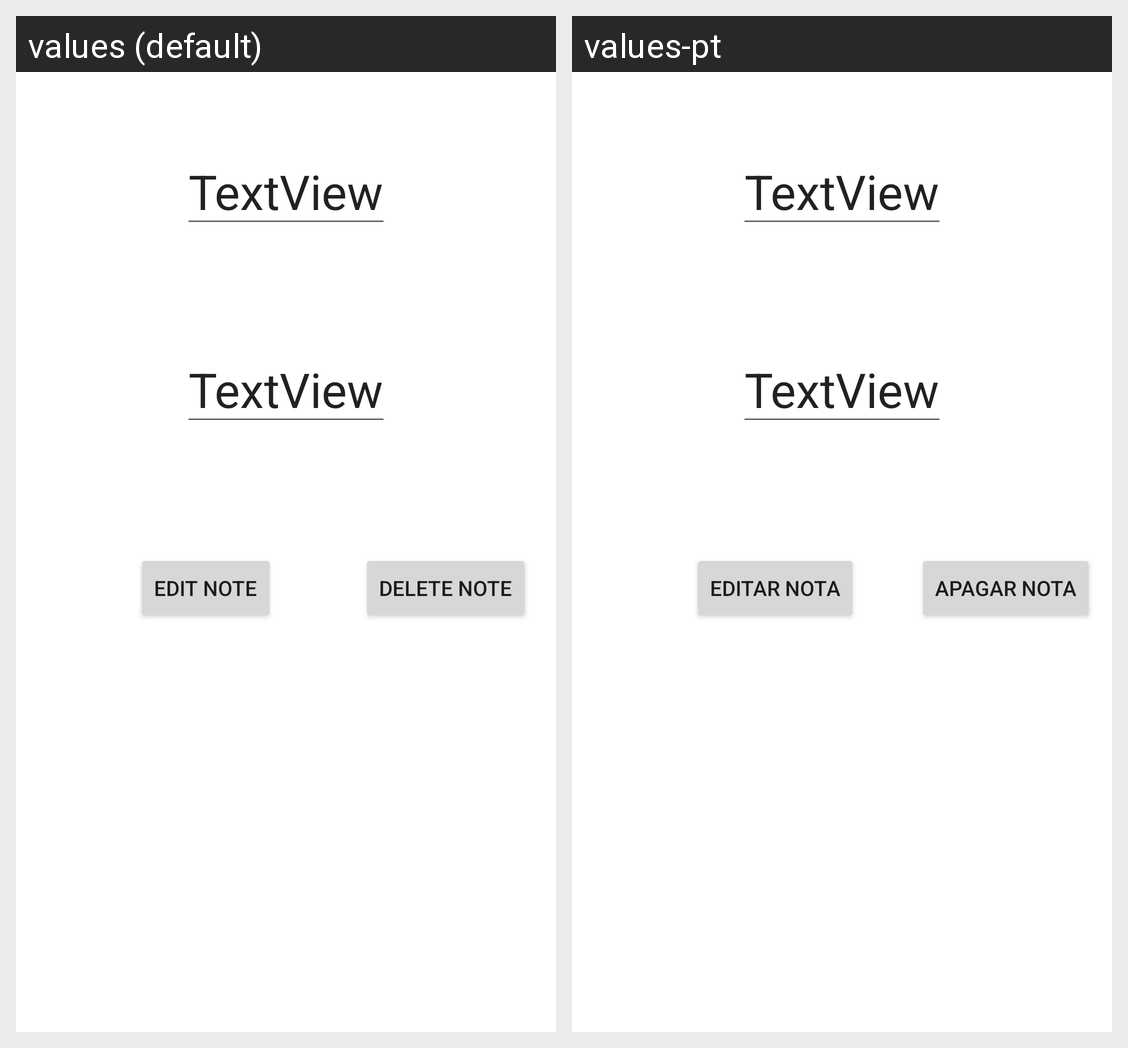

For this localized Android screen grid, give each drawn string resource with its value in every locale shown.
Android screen res/layout/activity_edit_map_note.xml rendered under 2 locales, left to right: values (default), values-pt. Device: Nexus 5 (rendered at 1080×1920; each locale shown at half size, 540×960, under a caption strip naming it); theme Theme.TrabalhoPratico.
Strings drawn on this screen, with the default value and each locale's value (text and hints the layout hard-codes, and strings that could not be matched under every locale, appear in the picture but are not listed):

Delete_note
  values: Delete Note
  values-pt: Apagar Nota

edit_note
  values: Edit Note
  values-pt: Editar Nota
